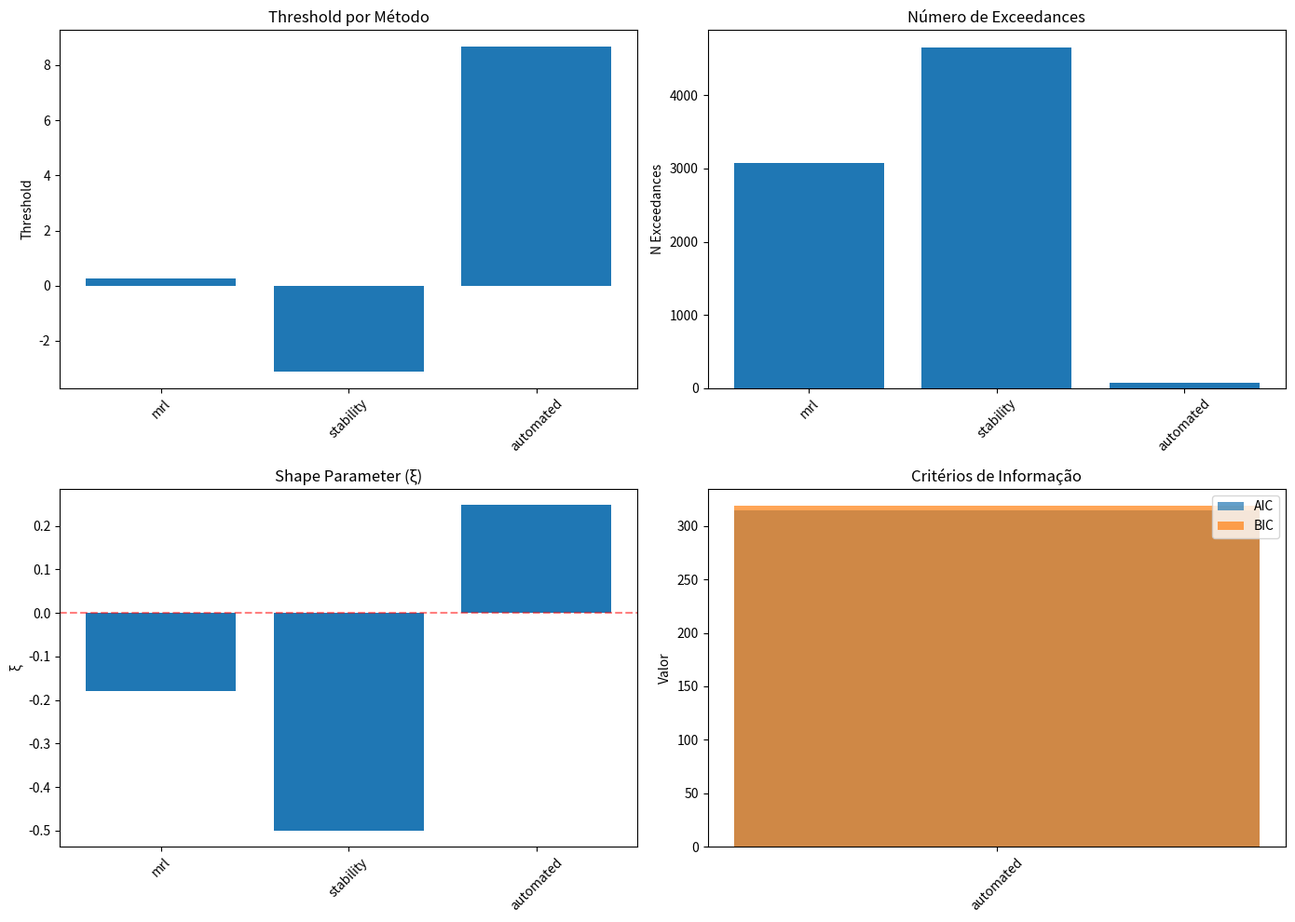
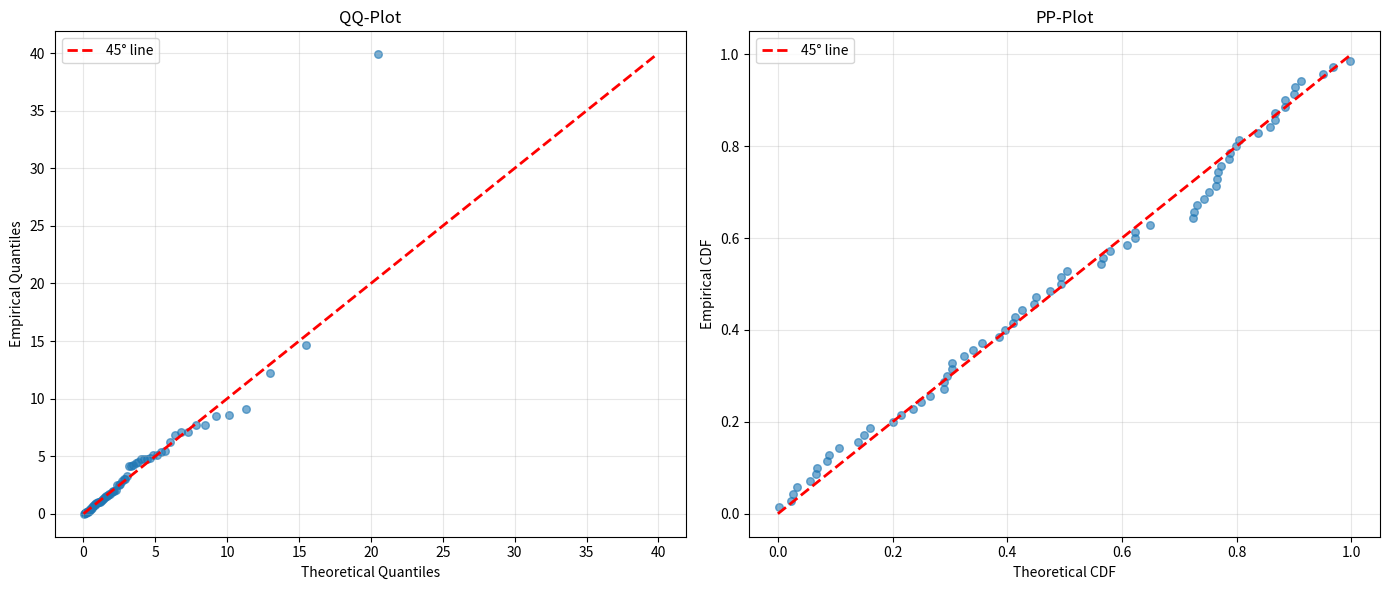
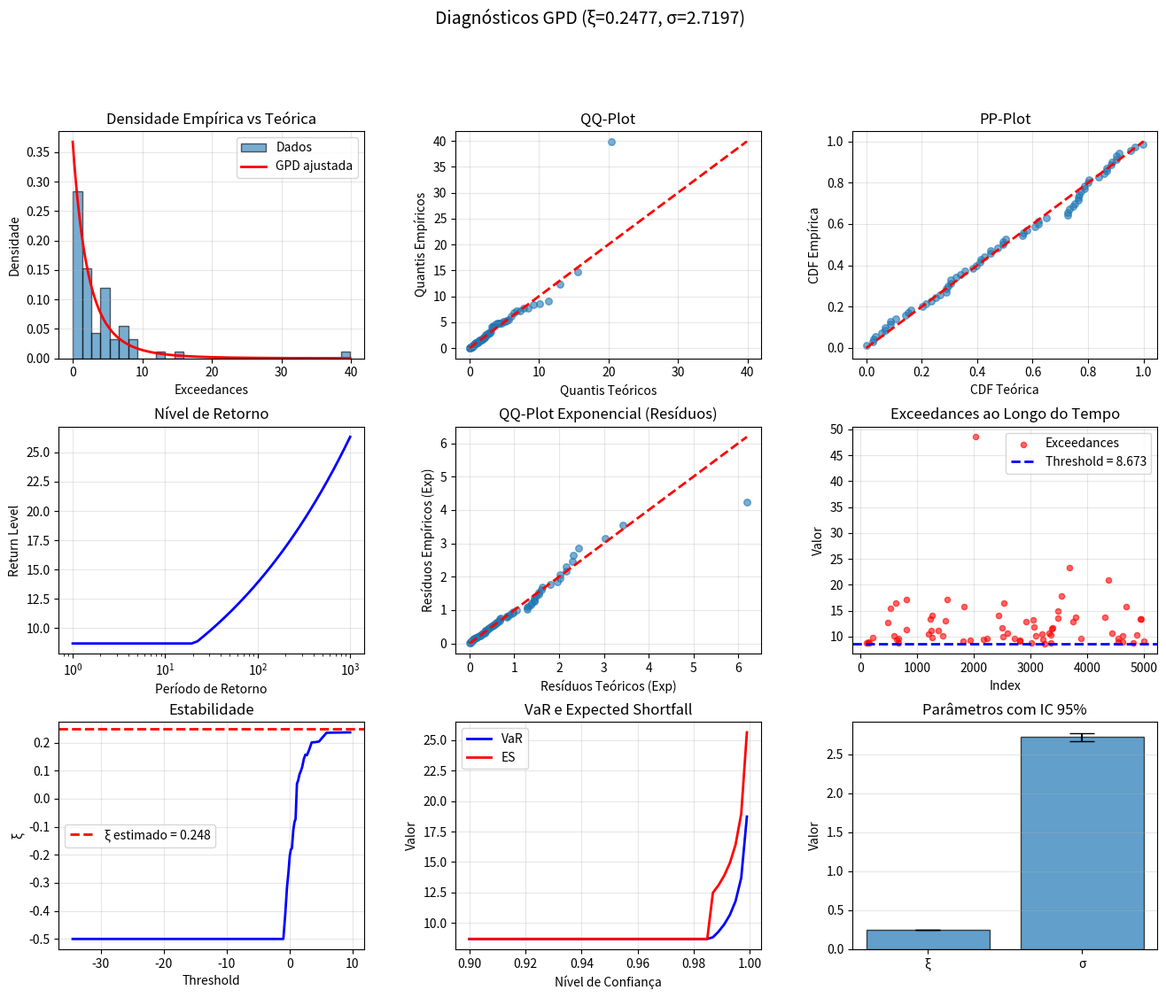

Reproduce these figures in Python, in order.
import pandas as pd
import numpy as np
from typing import Optional, Dict, Tuple, List
import logging
from scipy import stats, optimize
from scipy.special import gamma
import warnings
import matplotlib.pyplot as plt

logging.basicConfig(level=logging.INFO)
logger = logging.getLogger(__name__)

class GPD:
    """
    Generalized Pareto Distribution para Extreme Value Theory
    """
    
    def __init__(self):
        self.xi = None
        self.sigma = None
        self.threshold = None
        self.n_exceedances = None
        self.exceedances = None
        self.method = None
        self.converged = None
        self.std_errors = None
        self.hessian = None
        self.upper_endpoint = None  # Para ξ < 0
    
    def select_threshold(
        self,
        data: np.ndarray,
        method: str = 'mrl',
        plot: bool = False,
        **kwargs
    ) -> float:
        """
        Seleção automática de threshold
        
        Métodos:
        mrl: Mean Residual Life Plot
        stability: Parameter stability plot
        automated: Automated selection (Danielsson et al.)
        """
        if method == 'mrl':
            return self._threshold_mrl(data, plot=plot, **kwargs)
        elif method == 'stability':
            return self._threshold_stability(data, plot=plot, **kwargs)
        elif method == 'automated':
            return self._threshold_automated(data, **kwargs)
        else:
            raise ValueError(f"Método desconhecido: {method}")
    
    def _threshold_mrl(
        self,
        data: np.ndarray,
        n_thresholds: int = 50,
        min_exceedances: int = 50,
        plot: bool = False
    ) -> float:
        """Mean Residual Life Plot para seleção de threshold"""
        sorted_data = np.sort(data)
        n = len(data)
        
        # Range de thresholds possíveis
        max_idx = n - min_exceedances
        thresholds = sorted_data[np.linspace(0, max_idx, n_thresholds, dtype=int)]
        
        mrl_values = []
        for u in thresholds:
            exceedances = data[data > u] - u
            if len(exceedances) >= min_exceedances:
                mrl_values.append(np.mean(exceedances))
            else:
                mrl_values.append(np.nan)
        
        mrl_values = np.array(mrl_values)
        
        if plot:
            plt.figure(figsize=(10, 6))
            plt.plot(thresholds, mrl_values, 'b-', linewidth=2)
            plt.xlabel('Threshold')
            plt.ylabel('Mean Excess')
            plt.title('Mean Residual Life Plot')
            plt.grid(True, alpha=0.3)
            plt.show()
        
        # Seleciona threshold onde MRL se estabiliza 
        # Usa o ponto onde a segunda derivada é mínima
        valid_idx = ~np.isnan(mrl_values)
        if np.sum(valid_idx) < 3:
            logger.warning("Poucos pontos válidos, usando percentil 90")
            return np.percentile(data, 90)
        
        valid_mrl = mrl_values[valid_idx]
        valid_thresh = thresholds[valid_idx]
        
        # Segunda derivada numérica
        if len(valid_mrl) > 2:
            second_deriv = np.gradient(np.gradient(valid_mrl))
            # Evita extremos
            mid_start = len(second_deriv) // 4
            mid_end = 3 * len(second_deriv) // 4
            optimal_idx = mid_start + np.argmin(np.abs(second_deriv[mid_start:mid_end]))
            return valid_thresh[optimal_idx]
        else:
            return np.percentile(data, 90)
    
    def _threshold_stability(
        self,
        data: np.ndarray,
        n_thresholds: int = 30,
        min_exceedances: int = 50,
        plot: bool = False
    ) -> float:
        """Parameter stability plot"""
        sorted_data = np.sort(data)
        n = len(data)
        
        max_idx = n - min_exceedances
        thresholds = sorted_data[np.linspace(0, max_idx, n_thresholds, dtype=int)]
        
        xi_vals = []
        sigma_vals = []
        
        for u in thresholds:
            try:
                temp_gpd = GPD()
                temp_gpd.fit(data, u, method='mle', return_std_errors=False)
                if temp_gpd.converged:
                    xi_vals.append(temp_gpd.xi)
                    sigma_vals.append(temp_gpd.sigma)
                else:
                    xi_vals.append(np.nan)
                    sigma_vals.append(np.nan)
            except:
                xi_vals.append(np.nan)
                sigma_vals.append(np.nan)
        
        xi_vals = np.array(xi_vals)
        sigma_vals = np.array(sigma_vals)
        
        if plot:
            fig, (ax1, ax2) = plt.subplots(2, 1, figsize=(10, 10))
            
            ax1.plot(thresholds, xi_vals, 'b-', linewidth=2)
            ax1.set_ylabel('Shape (ξ)')
            ax1.set_title('Parameter Stability Plot')
            ax1.grid(True, alpha=0.3)
            
            ax2.plot(thresholds, sigma_vals, 'r-', linewidth=2)
            ax2.set_xlabel('Threshold')
            ax2.set_ylabel('Scale (σ)')
            ax2.grid(True, alpha=0.3)
            
            plt.tight_layout()
            plt.show()
        
        # Seleciona threshold onde ξ é mais estável
        valid_idx = ~np.isnan(xi_vals)
        if np.sum(valid_idx) < 3:
            return np.percentile(data, 90)
        
        valid_xi = xi_vals[valid_idx]
        valid_thresh = thresholds[valid_idx]
        
        # Usa variância móvel para encontrar região estável
        window = min(5, len(valid_xi) // 2)
        rolling_std = pd.Series(valid_xi).rolling(window=window, center=True).std()
        
        # Encontra região de menor variabilidade
        stable_idx = np.nanargmin(rolling_std)
        return valid_thresh[stable_idx]
    
    def _threshold_automated(
        self,
        data: np.ndarray,
        alpha: float = 0.05
    ) -> float:
        """
        Automated threshold selection baseado em Danielsson et al.
        Minimiza MSE assintótico
        """
        n = len(data)
        sorted_data = np.sort(data)
        
        # Range de k (número de exceedances)
        k_min = max(10, int(np.sqrt(n)))
        k_max = min(int(n * 0.5), n - 10)
        k_range = np.arange(k_min, k_max, max(1, (k_max - k_min) // 50))
        
        best_k = k_min
        min_amse = np.inf
        
        for k in k_range:
            threshold = sorted_data[n - k]
            try:
                temp_gpd = GPD()
                temp_gpd.fit(data, threshold, method='mle', return_std_errors=False)
                
                if temp_gpd.converged and temp_gpd.std_errors is not None:
                    # AMSE = bias² + variance
                    # Aproximação: variance ∝ 1/k, bias² ∝ k²/n²
                    variance_term = temp_gpd.std_errors[0]**2
                    bias_term = (k / n)**2
                    amse = variance_term + bias_term
                    
                    if amse < min_amse:
                        min_amse = amse
                        best_k = k
            except:
                continue
        
        optimal_threshold = sorted_data[n - best_k]
        logger.info(f"threshold automático: {optimal_threshold:.4f} (k={best_k})")
        return optimal_threshold
    
    def fit(
        self,
        data: np.ndarray,
        threshold: float,
        method: str = 'mle',
        return_std_errors: bool = True,
        use_analytical_hessian: bool = True
    ) -> Dict:
        """
        Ajusta GPD aos dados
        
        Argumentos:
        data: dados observados
        threshold: limiar para exceedances
        method: 'mle' ou 'pwm'
        return_std_errors: calcular erros padrão
        use_analytical_hessian: usar Hessiana analítica 
        """
        self.threshold = threshold
        
        # Extrai exceedances
        self.exceedances = data[data > threshold] - threshold
        self.n_exceedances = len(self.exceedances)
        
        if self.n_exceedances < 10:
            logger.warning(f"Apenas {self.n_exceedances} exceedances - resultados instáveis")
        
        logger.info(f"Fitting GPD: {self.n_exceedances}/{len(data)} exceedances (threshold={threshold:.4f})")
        
        if method == 'mle':
            self._fit_mle()
        elif method == 'pwm':
            self._fit_pwm()
        else:
            raise ValueError(f"Método desconhecido: {method}")
        
        self.method = method
        
        # Calcula upper endpoint para ξ < 0
        if self.xi < 0:
            self.upper_endpoint = self.threshold - self.sigma / self.xi
            logger.info(f"ξ < 0: upper endpoint = {self.upper_endpoint:.4f}")
        else:
            self.upper_endpoint = np.inf
        
        # Erros padrão
        if return_std_errors and self.converged and method == 'mle':
            if use_analytical_hessian:
                self._calculate_std_errors_analytical()
            else:
                self._calculate_std_errors_numerical()
        
        # Diagnósticos
        diagnostics = self._diagnostics()
        
        logger.info(f"GPD ajustado: ξ={self.xi:.4f}, σ={self.sigma:.4f}")
        
        return {
            'xi': self.xi,
            'sigma': self.sigma,
            'xi_se': self.std_errors[0] if self.std_errors is not None else None,
            'sigma_se': self.std_errors[1] if self.std_errors is not None else None,
            'threshold': self.threshold,
            'n_exceedances': self.n_exceedances,
            'exceedance_rate': self.n_exceedances / len(data),
            'method': method,
            'converged': self.converged,
            'upper_endpoint': self.upper_endpoint,
            **diagnostics
        }
    
    def _fit_mle(self):
        """MLE com tratamento de bounds"""
        xi0, sigma0 = self._pwm_estimates()
        
        def neg_loglik(params):
            xi, sigma = params
            if sigma <= 0:
                return 1e10
            
            x = self.exceedances
            n = len(x)
            
            if abs(xi) < 1e-10:
                ll = -n * np.log(sigma) - np.sum(x) / sigma
            else:
                # Para ξ < 0, verifica upper bound
                if xi < 0:
                    if np.any(x > -sigma/xi):
                        return 1e10
                
                z = 1 + xi * x / sigma
                if np.any(z <= 0):
                    return 1e10
                
                ll = -n * np.log(sigma) - (1/xi + 1) * np.sum(np.log(z))
            
            return -ll
        
        try:
            # Bounds mais flexíveis
            result = optimize.minimize(
                neg_loglik,
                x0=[xi0, sigma0],
                method='L-BFGS-B',
                bounds=[(-0.5, 0.5), (1e-6, None)]
            )
            
            if result.success:
                self.xi, self.sigma = result.x
                self.converged = True
            else:
                logger.warning(f"MLE não convergiu: {result.message}. Usando PWM")
                self.xi, self.sigma = xi0, sigma0
                self.converged = False
        except Exception as e:
            logger.error(f"Erro na MLE: {e}. Usando PWM")
            self.xi, self.sigma = xi0, sigma0
            self.converged = False
    
    def _fit_pwm(self):
        """Probability Weighted Moments"""
        self.xi, self.sigma = self._pwm_estimates()
        self.converged = True
    
    def _pwm_estimates(self) -> Tuple[float, float]:
        """PWM estimators"""
        x = np.sort(self.exceedances)
        n = len(x)
        
        a0 = np.mean(x)
        a1 = np.sum([(n - i) / (n - 1) * x[i] for i in range(n)]) / n
        
        xi_hat = 2 - a0 / (a0 - 2*a1)
        sigma_hat = 2 * a0 * a1 / (a0 - 2*a1)
        
        # Sanitize
        if np.isnan(xi_hat) or np.isinf(xi_hat):
            xi_hat = 0.1
        if np.isnan(sigma_hat) or sigma_hat <= 0:
            sigma_hat = np.std(x)
        
        # Bounds mais amplos 
        xi_hat = np.clip(xi_hat, -0.8, 0.8)
        
        return xi_hat, sigma_hat
    
    def _calculate_std_errors_analytical(self):
        """
        Hessiana analítica para GPD baseada em Smith (1985)
        """
        try:
            x = self.exceedances
            n = len(x)
            xi, sigma = self.xi, self.sigma
            
            if abs(xi) < 1e-10:
                # Caso exponencial
                H11 = n / sigma**2
                H12 = np.sum(x) / sigma**2
                H22 = n / sigma**2
                hessian = np.array([[H11, H12], [H12, H22]])
            else:
                z = 1 + xi * x / sigma
                
                # Elementos da Hessiana
                H11 = n / xi**2 - 2 * (1/xi + 1) * np.sum(1/z) + \
                      (1/xi + 1) * (1/xi + 2) * np.sum((x/sigma)**2 / z**2)
                
                H12 = -(1/xi + 1) * np.sum(x / (sigma * z)) + \
                      (1/xi + 1) * (1/xi + 2) * np.sum(x**2 / (sigma**2 * z**2))
                
                H22 = -n / sigma**2 + (1/xi + 1) * (1/xi + 2) * np.sum((xi * x / sigma**2)**2 / z**2)
                
                hessian = np.array([[H11, H12], [H12, H22]])
            
            # Covariância = inversa da Hessiana
            cov_matrix = np.linalg.inv(hessian)
            self.hessian = hessian
            
            std_errs = np.sqrt(np.abs(np.diag(cov_matrix)))
            
            if np.all(np.isfinite(std_errs)) and np.all(std_errs > 0):
                self.std_errors = std_errs
            else:
                logger.warning("Erros padrão analíticos inválidos, usando numéricos")
                self._calculate_std_errors_numerical()
        except Exception as e:
            logger.warning(f"Erro no cálculo analítico: {e},  usando numérico")
            self._calculate_std_errors_numerical()
    
    def _calculate_std_errors_numerical(self):
        """Hessiana numérica via diferenças finitas"""
        try:
            def neg_loglik(params):
                xi, sigma = params
                if sigma <= 0:
                    return 1e10
                
                x = self.exceedances
                n = len(x)
                
                if abs(xi) < 1e-10:
                    return n * np.log(sigma) + np.sum(x) / sigma
                
                z = 1 + xi * x / sigma
                if np.any(z <= 0):
                    return 1e10
                
                return n * np.log(sigma) + (1/xi + 1) * np.sum(np.log(z))
            
            # Hessiana numérica
            from scipy.optimize import approx_fprime
            
            params = np.array([self.xi, self.sigma])
            epsilon = np.sqrt(np.finfo(float).eps)
            
            # Calcula Hessiana por diferenças finitas de segunda ordem
            hessian = np.zeros((2, 2))
            
            def grad_func(p):
                return approx_fprime(p, neg_loglik, epsilon)
            
            for i in range(2):
                for j in range(2):
                    ei = np.zeros(2)
                    ej = np.zeros(2)
                    ei[i] = epsilon
                    ej[j] = epsilon
                    
                    hessian[i, j] = (
                        neg_loglik(params + ei + ej) -
                        neg_loglik(params + ei - ej) -
                        neg_loglik(params - ei + ej) +
                        neg_loglik(params - ei - ej)
                    ) / (4 * epsilon**2)
            
            cov_matrix = np.linalg.inv(hessian)
            self.hessian = hessian
            
            std_errs = np.sqrt(np.abs(np.diag(cov_matrix)))
            
            if np.all(np.isfinite(std_errs)) and np.all(std_errs > 0):
                self.std_errors = std_errs
            else:
                logger.warning("Erros padrão numéricos inválidos")
                self.std_errors = None
        except Exception as e:
            logger.warning(f"Não foi possível calcular erros padrão: {e}")
            self.std_errors = None
    
    def bootstrap_ci(
        self,
        n_bootstrap: int = 1000,
        alpha: float = 0.05,
        seed: Optional[int] = None
    ) -> Dict:
        """Bootstrap paramétrico para intervalos de confiança"""
        if self.xi is None:
            raise ValueError("Ajuste o modelo primeiro")
        
        if seed is not None:
            np.random.seed(seed)
        
        xi_boot = []
        sigma_boot = []
        
        for _ in range(n_bootstrap):
            # Simula dados da GPD ajustada
            boot_data = self.simulate(self.n_exceedances)
            
            try:
                temp_gpd = GPD()
                temp_gpd.fit(
                    boot_data + self.threshold,
                    self.threshold,
                    method=self.method,
                    return_std_errors=False
                )
                
                if temp_gpd.converged:
                    xi_boot.append(temp_gpd.xi)
                    sigma_boot.append(temp_gpd.sigma)
            except:
                continue
        
        xi_boot = np.array(xi_boot)
        sigma_boot = np.array(sigma_boot)
        
        return {
            'xi_ci': (np.percentile(xi_boot, 100*alpha/2), 
                     np.percentile(xi_boot, 100*(1-alpha/2))),
            'sigma_ci': (np.percentile(sigma_boot, 100*alpha/2),
                        np.percentile(sigma_boot, 100*(1-alpha/2))),
            'xi_boot': xi_boot,
            'sigma_boot': sigma_boot
        }
    
    def _diagnostics(self) -> Dict:
        """Critérios de informação"""
        ll = self._loglikelihood(self.exceedances, self.xi, self.sigma)
        
        n = self.n_exceedances
        k = 2  # número de parâmetros
        
        aic = 2*k - 2*ll
        bic = k*np.log(n) - 2*ll
        
        return {
            'loglikelihood': ll,
            'aic': aic,
            'bic': bic
        }
    
    def _loglikelihood(self, x: np.ndarray, xi: float, sigma: float) -> float:
        """Log-verossimilhança"""
        n = len(x)
        
        if abs(xi) < 1e-10:
            return -n * np.log(sigma) - np.sum(x) / sigma
        else:
            z = 1 + xi * x / sigma
            if np.any(z <= 0):
                return -np.inf
            return -n * np.log(sigma) - (1/xi + 1) * np.sum(np.log(z))
    
    def goodness_of_fit(self, plot: bool = True) -> Dict:
        """
        Testes de qualidade do ajuste
        QQ-plot
        PP-plot  
        Kolmogorov-Smirnov
        Anderson-Darling
        """
        if self.xi is None:
            raise ValueError("Ajuste o modelo primeiro")
        
        x = self.exceedances
        n = len(x)
        
        # Valores teóricos e empíricos
        x_sorted = np.sort(x)
        empirical_cdf = np.arange(1, n+1) / (n+1)
        theoretical_cdf = self.cdf(x_sorted)
        
        # Quantis teóricos
        theoretical_quantiles = self.quantile(empirical_cdf)
        
        # Teste KS
        ks_stat = np.max(np.abs(empirical_cdf - theoretical_cdf))
        ks_pvalue = stats.kstest(x, lambda y: self.cdf(y)).pvalue
        
        # Teste Anderson-Darling
        ad_stat = -n - np.sum((2*np.arange(1, n+1) - 1) / n * 
                              (np.log(theoretical_cdf) + 
                               np.log(1 - theoretical_cdf[::-1])))
        
        if plot:
            fig, (ax1, ax2) = plt.subplots(1, 2, figsize=(14, 6))
            
            # QQ-plot
            ax1.scatter(theoretical_quantiles, x_sorted, alpha=0.6, s=30)
            lims = [min(theoretical_quantiles.min(), x_sorted.min()),
                    max(theoretical_quantiles.max(), x_sorted.max())]
            ax1.plot(lims, lims, 'r--', lw=2, label='45° line')
            ax1.set_xlabel('Theoretical Quantiles')
            ax1.set_ylabel('Empirical Quantiles')
            ax1.set_title('QQ-Plot')
            ax1.legend()
            ax1.grid(True, alpha=0.3)
            
            # PP-plot
            ax2.scatter(theoretical_cdf, empirical_cdf, alpha=0.6, s=30)
            ax2.plot([0, 1], [0, 1], 'r--', lw=2, label='45° line')
            ax2.set_xlabel('Theoretical CDF')
            ax2.set_ylabel('Empirical CDF')
            ax2.set_title('PP-Plot')
            ax2.legend()
            ax2.grid(True, alpha=0.3)
            
            plt.tight_layout()
            plt.show()
        
        return {
            'ks_statistic': ks_stat,
            'ks_pvalue': ks_pvalue,
            'ad_statistic': ad_stat,
            'empirical_cdf': empirical_cdf,
            'theoretical_cdf': theoretical_cdf,
            'theoretical_quantiles': theoretical_quantiles
        }
    
    def pdf(self, x: np.ndarray) -> np.ndarray:
        """Probability density function"""
        if self.xi is None:
            raise ValueError("Ajuste o modelo primeiro")
        
        x = np.atleast_1d(x)
        
        # Para ξ < 0, verifica upper bound
        if self.xi < 0:
            x = np.where(x > -self.sigma/self.xi, np.nan, x)
        
        if abs(self.xi) < 1e-10:
            return (1/self.sigma) * np.exp(-x/self.sigma)
        else:
            z = 1 + self.xi * x / self.sigma
            z = np.maximum(z, 1e-10)
            return (1/self.sigma) * z ** (-(1/self.xi + 1))
    
    def cdf(self, x: np.ndarray) -> np.ndarray:
        """Cumulative distribution function"""
        if self.xi is None:
            raise ValueError("Ajuste o modelo primeiro")
        
        x = np.atleast_1d(x)
        
        # Para ξ < 0, verifica upper bound
        if self.xi < 0:
            x = np.where(x > -self.sigma/self.xi, 1.0, x)
        
        if abs(self.xi) < 1e-10:
            return 1 - np.exp(-x/self.sigma)
        else:
            z = 1 + self.xi * x / self.sigma
            z = np.maximum(z, 1e-10)
            return 1 - z ** (-1/self.xi)
    
    def quantile(self, p: float) -> float:
        """Quantile function"""
        if self.xi is None:
            raise ValueError("Ajuste o modelo primeiro")
        
        if abs(self.xi) < 1e-10:
            return -self.sigma * np.log(1-p)
        else:
            q = (self.sigma / self.xi) * ((1-p)**(-self.xi) - 1)
            
            # Para ξ < 0, verifica upper bound
            if self.xi < 0 and q > -self.sigma/self.xi:
                return -self.sigma/self.xi
            
            return q
    
    def var(self, p: float, n_obs: int) -> float:
        """
        Value at Risk, tratamento para ξ < 0
        """
        if self.xi is None:
            raise ValueError("Ajuste o modelo primeiro")
        
        Fu = self.n_exceedances / n_obs
        
        if p > Fu and not np.isclose(p, Fu, rtol=0.05):
            logger.warning(f"p={p:.4f} fora do range (Fu={Fu:.4f})")
            return self.threshold
        
        # VaR condicional
        if abs(self.xi) < 1e-10:
            q = self.threshold - self.sigma * np.log((n_obs / self.n_exceedances) * p)
        else:
            q = self.threshold + (self.sigma / self.xi) * (
                ((n_obs / self.n_exceedances) * p) ** (-self.xi) - 1
            )
        
        # Para ξ < 0, limita ao upper endpoint
        if self.xi < 0 and q > self.upper_endpoint:
            logger.warning(f"VaR truncado no upper endpoint: {self.upper_endpoint:.4f}")
            return self.upper_endpoint
        
        return q
    
    def expected_shortfall(self, p: float, n_obs: int) -> float:
        """
        Expected Shortfall (CVaR), tratamento para ξ < 0
        """
        if self.xi is None:
            raise ValueError("Ajuste o modelo primeiro")
        
        Fu = self.n_exceedances / n_obs
        
        if p > Fu and not np.isclose(p, Fu, rtol=0.05):
            logger.warning(f"p={p:.4f} fora do range (Fu={Fu:.4f})")
            return self.threshold
        
        var_p = self.var(p, n_obs)
        
        if self.xi >= 1:
            logger.warning("ξ >= 1: ES não definido, retornando VaR")
            return var_p
        
        # Fórmula para ES
        es = (var_p + self.sigma - self.xi * self.threshold) / (1 - self.xi)
        
        # Para ξ < 0, limita ao upper endpoint
        if self.xi < 0 and es > self.upper_endpoint:
            logger.warning(f"ES truncado no upper endpoint: {self.upper_endpoint:.4f}")
            return self.upper_endpoint
        
        return es
    

    def simulate(self, n_samples: int, seed: Optional[int] = None) -> np.ndarray:
        """Simula dados da GPD"""
        if self.xi is None:
            raise ValueError("Ajuste o modelo primeiro")
        
        if seed is not None:
            np.random.seed(seed)
        
        u = np.random.uniform(0, 1, n_samples)
        
        if abs(self.xi) < 1e-10:
            samples = -self.sigma * np.log(1 - u)
        else:
            samples = (self.sigma / self.xi) * ((1 - u)**(-self.xi) - 1)
        
        # Para ξ < 0, trunca no upper endpoint
        if self.xi < 0:
            upper = -self.sigma / self.xi
            samples = np.minimum(samples, upper)
        
        return samples
    
    def return_level(
        self,
        return_period: float,
        n_obs: int,
        obs_per_period: int = 252
    ) -> float:
        """Return level para dado período de retorno"""
        n_u = self.n_exceedances / n_obs
        p = 1 / (return_period * obs_per_period)
        p_adjusted = p / n_u
        
        return self.var(p_adjusted, n_obs)

#funções auxiliares

def compare_threshold_methods(
    data: np.ndarray,
    methods: List[str] = ['mrl', 'stability', 'automated'],
    plot: bool = True
) -> pd.DataFrame:
    """
    Compara diferentes métodos de seleção de threshold
    """
    results = []
    
    for method in methods:
        gpd = GPD()
        try:
            threshold = gpd.select_threshold(data, method=method, plot=False)
            gpd.fit(data, threshold, method='mle')
            
            results.append({
                'method': method,
                'threshold': threshold,
                'n_exceedances': gpd.n_exceedances,
                'xi': gpd.xi,
                'sigma': gpd.sigma,
                'aic': gpd._diagnostics()['aic'],
                'bic': gpd._diagnostics()['bic']
            })
        except Exception as e:
            logger.warning(f"Método {method} falhou: {e}")
    
    df = pd.DataFrame(results)
    
    if plot and len(results) > 0:
        fig, axes = plt.subplots(2, 2, figsize=(14, 10))
        
        axes[0, 0].bar(df['method'], df['threshold'])
        axes[0, 0].set_title('Threshold por Método')
        axes[0, 0].set_ylabel('Threshold')
        axes[0, 0].tick_params(axis='x', rotation=45)
        
        axes[0, 1].bar(df['method'], df['n_exceedances'])
        axes[0, 1].set_title('Número de Exceedances')
        axes[0, 1].set_ylabel('N Exceedances')
        axes[0, 1].tick_params(axis='x', rotation=45)
        
        axes[1, 0].bar(df['method'], df['xi'])
        axes[1, 0].set_title('Shape Parameter (ξ)')
        axes[1, 0].set_ylabel('ξ')
        axes[1, 0].axhline(y=0, color='r', linestyle='--', alpha=0.5)
        axes[1, 0].tick_params(axis='x', rotation=45)
        
        axes[1, 1].bar(df['method'], df['aic'], alpha=0.7, label='AIC')
        axes[1, 1].bar(df['method'], df['bic'], alpha=0.7, label='BIC')
        axes[1, 1].set_title('Critérios de Informação')
        axes[1, 1].set_ylabel('Valor')
        axes[1, 1].legend()
        axes[1, 1].tick_params(axis='x', rotation=45)
        
        plt.tight_layout()
        plt.show()
    
    return df


def diagnostic_plots(gpd: GPD, data: np.ndarray, full_analysis: bool = True):
    """
    Plots GPD
    """
    if gpd.xi is None:
        raise ValueError("GPD não ajustado")
    
    if full_analysis:
        fig = plt.figure(figsize=(16, 12))
        gs = fig.add_gridspec(3, 3, hspace=0.3, wspace=0.3)
    else:
        fig = plt.figure(figsize=(12, 8))
        gs = fig.add_gridspec(2, 2, hspace=0.3, wspace=0.3)
    
    # histograma densidade 
    ax1 = fig.add_subplot(gs[0, 0])
    ax1.hist(gpd.exceedances, bins=30, density=True, alpha=0.6, 
             edgecolor='black', label='Dados')
    x_plot = np.linspace(0, gpd.exceedances.max(), 200)
    ax1.plot(x_plot, gpd.pdf(x_plot), 'r-', lw=2, label='GPD ajustada')
    ax1.set_xlabel('Exceedances')
    ax1.set_ylabel('Densidade')
    ax1.set_title('Densidade Empírica vs Teórica')
    ax1.legend()
    ax1.grid(True, alpha=0.3)
    
    # QQ-plot
    ax2 = fig.add_subplot(gs[0, 1])
    x_sorted = np.sort(gpd.exceedances)
    n = len(x_sorted)
    empirical_cdf = np.arange(1, n+1) / (n+1)
    theoretical_quantiles = gpd.quantile(empirical_cdf)
    
    ax2.scatter(theoretical_quantiles, x_sorted, alpha=0.6, s=30)
    lims = [min(theoretical_quantiles.min(), x_sorted.min()),
            max(theoretical_quantiles.max(), x_sorted.max())]
    ax2.plot(lims, lims, 'r--', lw=2)
    ax2.set_xlabel('Quantis Teóricos')
    ax2.set_ylabel('Quantis Empíricos')
    ax2.set_title('QQ-Plot')
    ax2.grid(True, alpha=0.3)
    
    # PP-plot
    ax3 = fig.add_subplot(gs[0, 2])
    theoretical_cdf = gpd.cdf(x_sorted)
    ax3.scatter(theoretical_cdf, empirical_cdf, alpha=0.6, s=30)
    ax3.plot([0, 1], [0, 1], 'r--', lw=2)
    ax3.set_xlabel('CDF Teórica')
    ax3.set_ylabel('CDF Empírica')
    ax3.set_title('PP-Plot')
    ax3.grid(True, alpha=0.3)
    
    # Nível de retorno
    ax4 = fig.add_subplot(gs[1, 0])
    return_periods = np.logspace(0, 3, 50)  # 1 a 1000 períodos
    return_levels = [gpd.return_level(rp, len(data)) for rp in return_periods]
    
    ax4.semilogx(return_periods, return_levels, 'b-', lw=2)
    ax4.set_xlabel('Período de Retorno')
    ax4.set_ylabel('Return Level')
    ax4.set_title('Nível de Retorno')
    ax4.grid(True, alpha=0.3)
    
    # Resíduos
    ax5 = fig.add_subplot(gs[1, 1])
    theoretical_cdf = gpd.cdf(gpd.exceedances)
    residuals = -np.log(1 - theoretical_cdf)  # Exponential transform
    theoretical_exp = np.sort(residuals)
    empirical_exp = -np.log(1 - np.arange(1, n+1)/(n+1))
    
    ax5.scatter(theoretical_exp, empirical_exp, alpha=0.6, s=30)
    lims = [0, max(theoretical_exp.max(), empirical_exp.max())]
    ax5.plot(lims, lims, 'r--', lw=2)
    ax5.set_xlabel('Resíduos Teóricos (Exp)')
    ax5.set_ylabel('Resíduos Empíricos (Exp)')
    ax5.set_title('QQ-Plot Exponencial (Resíduos)')
    ax5.grid(True, alpha=0.3)
    
    # Exceedances over time
    ax6 = fig.add_subplot(gs[1, 2])
    exceedance_indices = np.where(data > gpd.threshold)[0]
    ax6.scatter(exceedance_indices, data[exceedance_indices], 
                alpha=0.6, s=20, c='red', label='Exceedances')
    ax6.axhline(y=gpd.threshold, color='blue', linestyle='--', 
                lw=2, label=f'Threshold = {gpd.threshold:.3f}')
    ax6.set_xlabel('Index')
    ax6.set_ylabel('Valor')
    ax6.set_title('Exceedances ao Longo do Tempo')
    ax6.legend()
    ax6.grid(True, alpha=0.3)
    
    if full_analysis:
        # Parameter stability (varying threshold)
        ax7 = fig.add_subplot(gs[2, 0])
        n_thresh = 30
        sorted_data = np.sort(data)
        n_data = len(data)
        min_exc = 50
        
        thresholds = sorted_data[np.linspace(0, n_data - min_exc, n_thresh, dtype=int)]
        xi_vals = []
        
        for u in thresholds:
            try:
                temp_gpd = GPD()
                temp_gpd.fit(data, u, method='mle', return_std_errors=False)
                if temp_gpd.converged:
                    xi_vals.append(temp_gpd.xi)
                else:
                    xi_vals.append(np.nan)
            except:
                xi_vals.append(np.nan)
        
        ax7.plot(thresholds, xi_vals, 'b-', lw=2)
        ax7.axhline(y=gpd.xi, color='r', linestyle='--', 
                    lw=2, label=f'ξ estimado = {gpd.xi:.3f}')
        ax7.set_xlabel('Threshold')
        ax7.set_ylabel('ξ')
        ax7.set_title('Estabilidade')
        ax7.legend()
        ax7.grid(True, alpha=0.3)
        
        # VaR e ES for diferentes níveis de confiança
        ax8 = fig.add_subplot(gs[2, 1])
        confidence_levels = np.linspace(0.90, 0.999, 50)
        p_levels = 1 - confidence_levels
        
        var_vals = [gpd.var(p, len(data)) for p in p_levels]
        es_vals = [gpd.expected_shortfall(p, len(data)) for p in p_levels]
        
        ax8.plot(confidence_levels, var_vals, 'b-', lw=2, label='VaR')
        ax8.plot(confidence_levels, es_vals, 'r-', lw=2, label='ES')
        ax8.set_xlabel('Nível de Confiança')
        ax8.set_ylabel('Valor')
        ax8.set_title('VaR e Expected Shortfall')
        ax8.legend()
        ax8.grid(True, alpha=0.3)
        
        # Confidence intervals 
        ax9 = fig.add_subplot(gs[2, 2])
        if gpd.std_errors is not None:
            labels = ['ξ', 'σ']
            estimates = [gpd.xi, gpd.sigma]
            errors = gpd.std_errors
            
            x_pos = np.arange(len(labels))
            ax9.bar(x_pos, estimates, yerr=1.96*errors, 
                    capsize=10, alpha=0.7, edgecolor='black')
            ax9.set_xticks(x_pos)
            ax9.set_xticklabels(labels)
            ax9.set_ylabel('Valor')
            ax9.set_title('Parâmetros com IC 95%')
            ax9.grid(True, alpha=0.3, axis='y')
        else:
            ax9.text(0.5, 0.5, 'Erros padrão\nnão disponíveis', 
                    ha='center', va='center', transform=ax9.transAxes,
                    fontsize=12)
            ax9.set_title('Intervalos de Confiança')
    
    plt.suptitle(f'Diagnósticos GPD (ξ={gpd.xi:.4f}, σ={gpd.sigma:.4f})', 
                 fontsize=14, y=0.995)
    plt.show()


if __name__ == "__main__":
    import warnings
    warnings.filterwarnings('ignore')
    
    np.random.seed(42)
    
    # Simula dados com cauda pesada
    n = 5000
    data = stats.t.rvs(df=3, size=n) * 2 + 1
  
    print("Seleção Automática de Threshold")
    
    # Compara métodos de seleção de threshold
    comparison = compare_threshold_methods(data, plot=True)
    print("\nComparação de Métodos:")
    print(comparison.to_string(index=False))
    
    print("Ajuste GPD com Análise Completa")
    
    # Usa threshold automático
    gpd = GPD()
    threshold = gpd.select_threshold(data, method='automated', plot=False)
    
    # Ajusta modelo
    results = gpd.fit(data, threshold, method='mle', use_analytical_hessian=True)
    
    print(f"\nResultados do Ajuste:")
    print(f"Threshold: {results['threshold']:.4f}")
    print(f"N exceedances: {results['n_exceedances']} ({results['exceedance_rate']*100:.2f}%)")
    print(f"ξ = {results['xi']:.4f} ± {results['xi_se']:.4f}")
    print(f"σ = {results['sigma']:.4f} ± {results['sigma_se']:.4f}")
    print(f"AIC: {results['aic']:.2f}, BIC: {results['bic']:.2f}")
    print(f"Upper endpoint: {results['upper_endpoint']}")
    
    print("Testes de Qualidade do Ajuste")
  
    
    # Goodness of fit
    gof = gpd.goodness_of_fit(plot=True)
    print(f"\nTestes de Ajuste:")
    print(f"Kolmogorov-Smirnov: stat={gof['ks_statistic']:.4f}, p-value={gof['ks_pvalue']:.4f}")
    print(f"Anderson-Darling: stat={gof['ad_statistic']:.4f}")
    
    print("Intervalos de Confiança Bootstrap")
    
    # Bootstrap CI
    boot_results = gpd.bootstrap_ci(n_bootstrap=1000, seed=42)
    print(f"\nIntervalos de Confiança (Bootstrap 95%):")
    print(f"ξ: ({boot_results['xi_ci'][0]:.4f}, {boot_results['xi_ci'][1]:.4f})")
    print(f"σ: ({boot_results['sigma_ci'][0]:.4f}, {boot_results['sigma_ci'][1]:.4f})")
    

    print("Métricas de Risco")
    
    print(f"\nValue at Risk:")
    print(f"VaR 95%: {gpd.var(0.05, n):.4f}")
    print(f"VaR 99%: {gpd.var(0.01, n):.4f}")
    print(f"VaR 99.9%: {gpd.var(0.001, n):.4f}")
    
    print(f"\nExpected Shortfall:")
    print(f"ES 95%: {gpd.expected_shortfall(0.05, n):.4f}")
    print(f"ES 99%: {gpd.expected_shortfall(0.01, n):.4f}")
    print(f"ES 99.9%: {gpd.expected_shortfall(0.001, n):.4f}")
    
    print(f"\nReturn Levels:")
    print(f"10 anos: {gpd.return_level(10, n):.4f}")
    print(f"50 anos: {gpd.return_level(50, n):.4f}")
    print(f"100 anos: {gpd.return_level(100, n):.4f}")
    
    print("\n" + "="*70)
    print("Outros Plots")
    print("="*70)
    
    diagnostic_plots(gpd, data, full_analysis=True)
    
    print("Teste com ξ < 0 (Cauda Leve)")
    
    # Simula dados com cauda leve Beta transformada
    data_light = -np.log(stats.beta.rvs(2, 5, size=n))
    
    gpd_light = GPD()
    threshold_light = gpd_light.select_threshold(data_light, method='automated', plot=False)
    results_light = gpd_light.fit(data_light, threshold_light, method='mle')
    
    print(f"\nResultados (Cauda Leve):")
    print(f"ξ = {results_light['xi']:.4f} (< 0 indica cauda leve)")
    print(f"σ = {results_light['sigma']:.4f}")
    print(f"Upper endpoint: {results_light['upper_endpoint']:.4f}")
    print(f"VaR 99%: {gpd_light.var(0.01, n):.4f}")
    print(f"ES 99%: {gpd_light.expected_shortfall(0.01, n):.4f}")
    

    print("Aplicação em Retornos Financeiros")
    
    # Simula retornos financeiros
    returns = np.random.standard_t(4, size=n) * 0.02
    
    # Analisa cauda negativa 
    losses = -returns
    
    gpd_losses = GPD()
    threshold_losses = gpd_losses.select_threshold(losses, method='stability', plot=False)
    results_losses = gpd_losses.fit(losses, threshold_losses, method='mle')
    
    print(f"\nAnálise de Perdas (Cauda Negativa):")
    print(f"Threshold: {threshold_losses:.4f}")
    print(f"ξ = {results_losses['xi']:.4f}")
    print(f"σ = {results_losses['sigma']:.4f}")
    print(f"\nRisco para 1 dia:")
    print(f"VaR 95% (1 dia): {gpd_losses.var(0.05, n):.4f}")
    print(f"VaR 99% (1 dia): {gpd_losses.var(0.01, n):.4f}")
    print(f"ES 99% (1 dia): {gpd_losses.expected_shortfall(0.01, n):.4f}")
    
